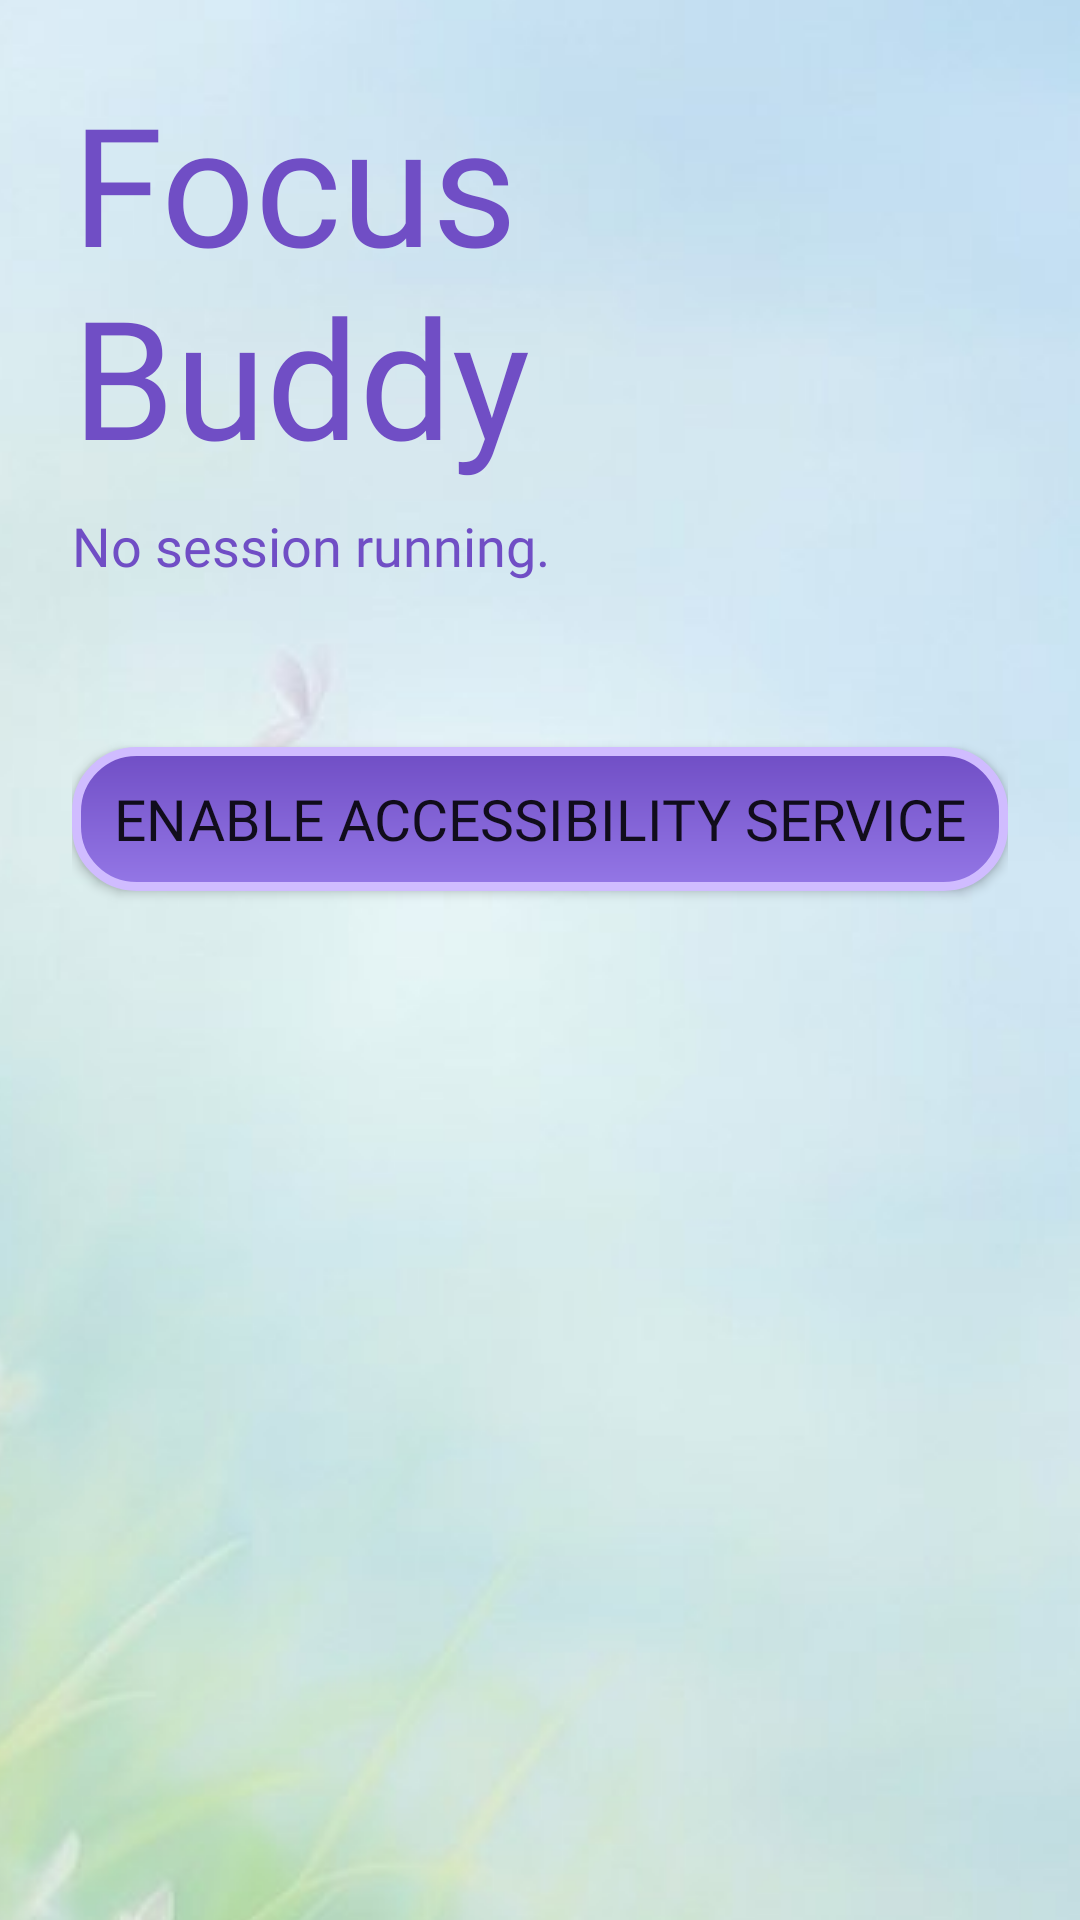

Here is an Android app screen rendered from its layout file. Give the layout XML and the strings, colors and styles it references.
<!-- AndroidManifest.xml: application theme android:Theme.Material.Light.NoActionBar -->
<!-- res/layout/activity_permissions.xml -->
<?xml version="1.0" encoding="utf-8"?>
<LinearLayout xmlns:android="http://schemas.android.com/apk/res/android"
    android:layout_width="match_parent"
    android:layout_height="match_parent"
    android:fillViewport="true">
    <LinearLayout
        android:layout_width="match_parent"
        android:layout_height="wrap_content"
        android:orientation="vertical"
        android:padding="24dp"
        android:background="@drawable/activity_background">

        
        <TextView
            android:layout_width="wrap_content"
            android:layout_height="wrap_content"
            android:fontFamily="@font/super_frog"
            android:text="@string/app_name"
            android:textColor="@color/primary_dark"
            android:textSize="55sp" />

        <TextView
            android:id="@+id/tvStatus"
            android:layout_width="match_parent"
            android:layout_height="wrap_content"
            android:paddingTop="8dp"
            android:paddingBottom="24dp"
            android:fontFamily="@font/super_frog"
            android:text="No session running."
            android:textColor="@color/primary_dark"
            android:textSize="18sp" />

        <TextView
            android:id="@+id/tvSetup"
            android:layout_width="match_parent"
            android:layout_height="wrap_content"
            android:paddingBottom="12dp"
            android:textColor="@color/text_secondary"
            android:textSize="14sp" />

        <Button
            android:id="@+id/btnAccessibility"
            style="@style/BaseButtonStyle"
            android:text="Enable accessibility service" />

    </LinearLayout>
</LinearLayout>
<!-- resources referenced by this layout -->
<resources>
  <color name="primary_dark">#704EC5</color>
  <color name="text_secondary">#49454F</color>
  <!-- drawable activity_background (drawable) -->
  <?xml version="1.0" encoding="utf-8"?>
  <bitmap xmlns:android="http://schemas.android.com/apk/res/android"
      android:src="@drawable/background"
      android:gravity="center"
      android:tileMode="disabled" />
  <string name="app_name">Focus Buddy</string>
  <style name="BaseButtonStyle">
          <item name="android:layout_width">match_parent</item>
          <item name="android:layout_height">match_parent</item>
          <item name="android:background">@drawable/base_button_shape</item>
          <item name="android:fontFamily">@font/super_frog</item>
          <item name="android:gravity">center_vertical|center_horizontal</item>
          
          <item name="android:paddingStart">10dp</item>
          <item name="android:paddingEnd">10dp</item>
          <item name="android:maxLines">1</item>
  
          <item name="android:autoSizeTextType">uniform</item>
          <item name="android:autoSizeMinTextSize">14sp</item>
          <item name="android:autoSizeMaxTextSize">30sp</item>
          <item name="android:autoSizeStepGranularity">5sp</item>
      </style>
  <!-- drawable background: jpg bitmap (drawable, 65327 bytes) -->
  <!-- drawable base_button_shape (drawable) -->
  <shape xmlns:android="http://schemas.android.com/apk/res/android"
      android:shape="rectangle">
  
      <gradient
          android:angle="270"
          android:startColor="@color/primary_dark"
          android:endColor="@color/primary"
          android:type="linear" />
  
      <corners android:radius="20dp" />
  
      <stroke
          android:width="3dp"
          android:color="@color/accent" />
  
  </shape>
  <color name="primary">#9477E6</color>
  <color name="accent">#D0BCFF</color>
</resources>
